Labelled photos from "New Model", an image-classification folder in johnyu1234/dataset. The possible labels are: apple, banana, chicken meat, dan bing, dumplings, egg, fried chicken, fried rice, fries, noodles, onion pancake, pizza, rice, sausage, shrimp.

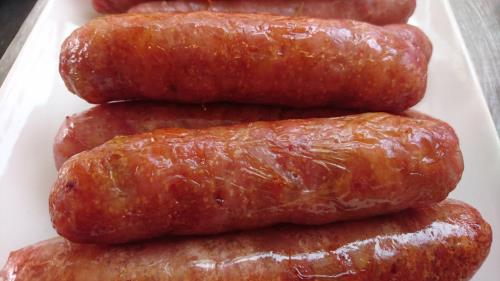
Label: sausage

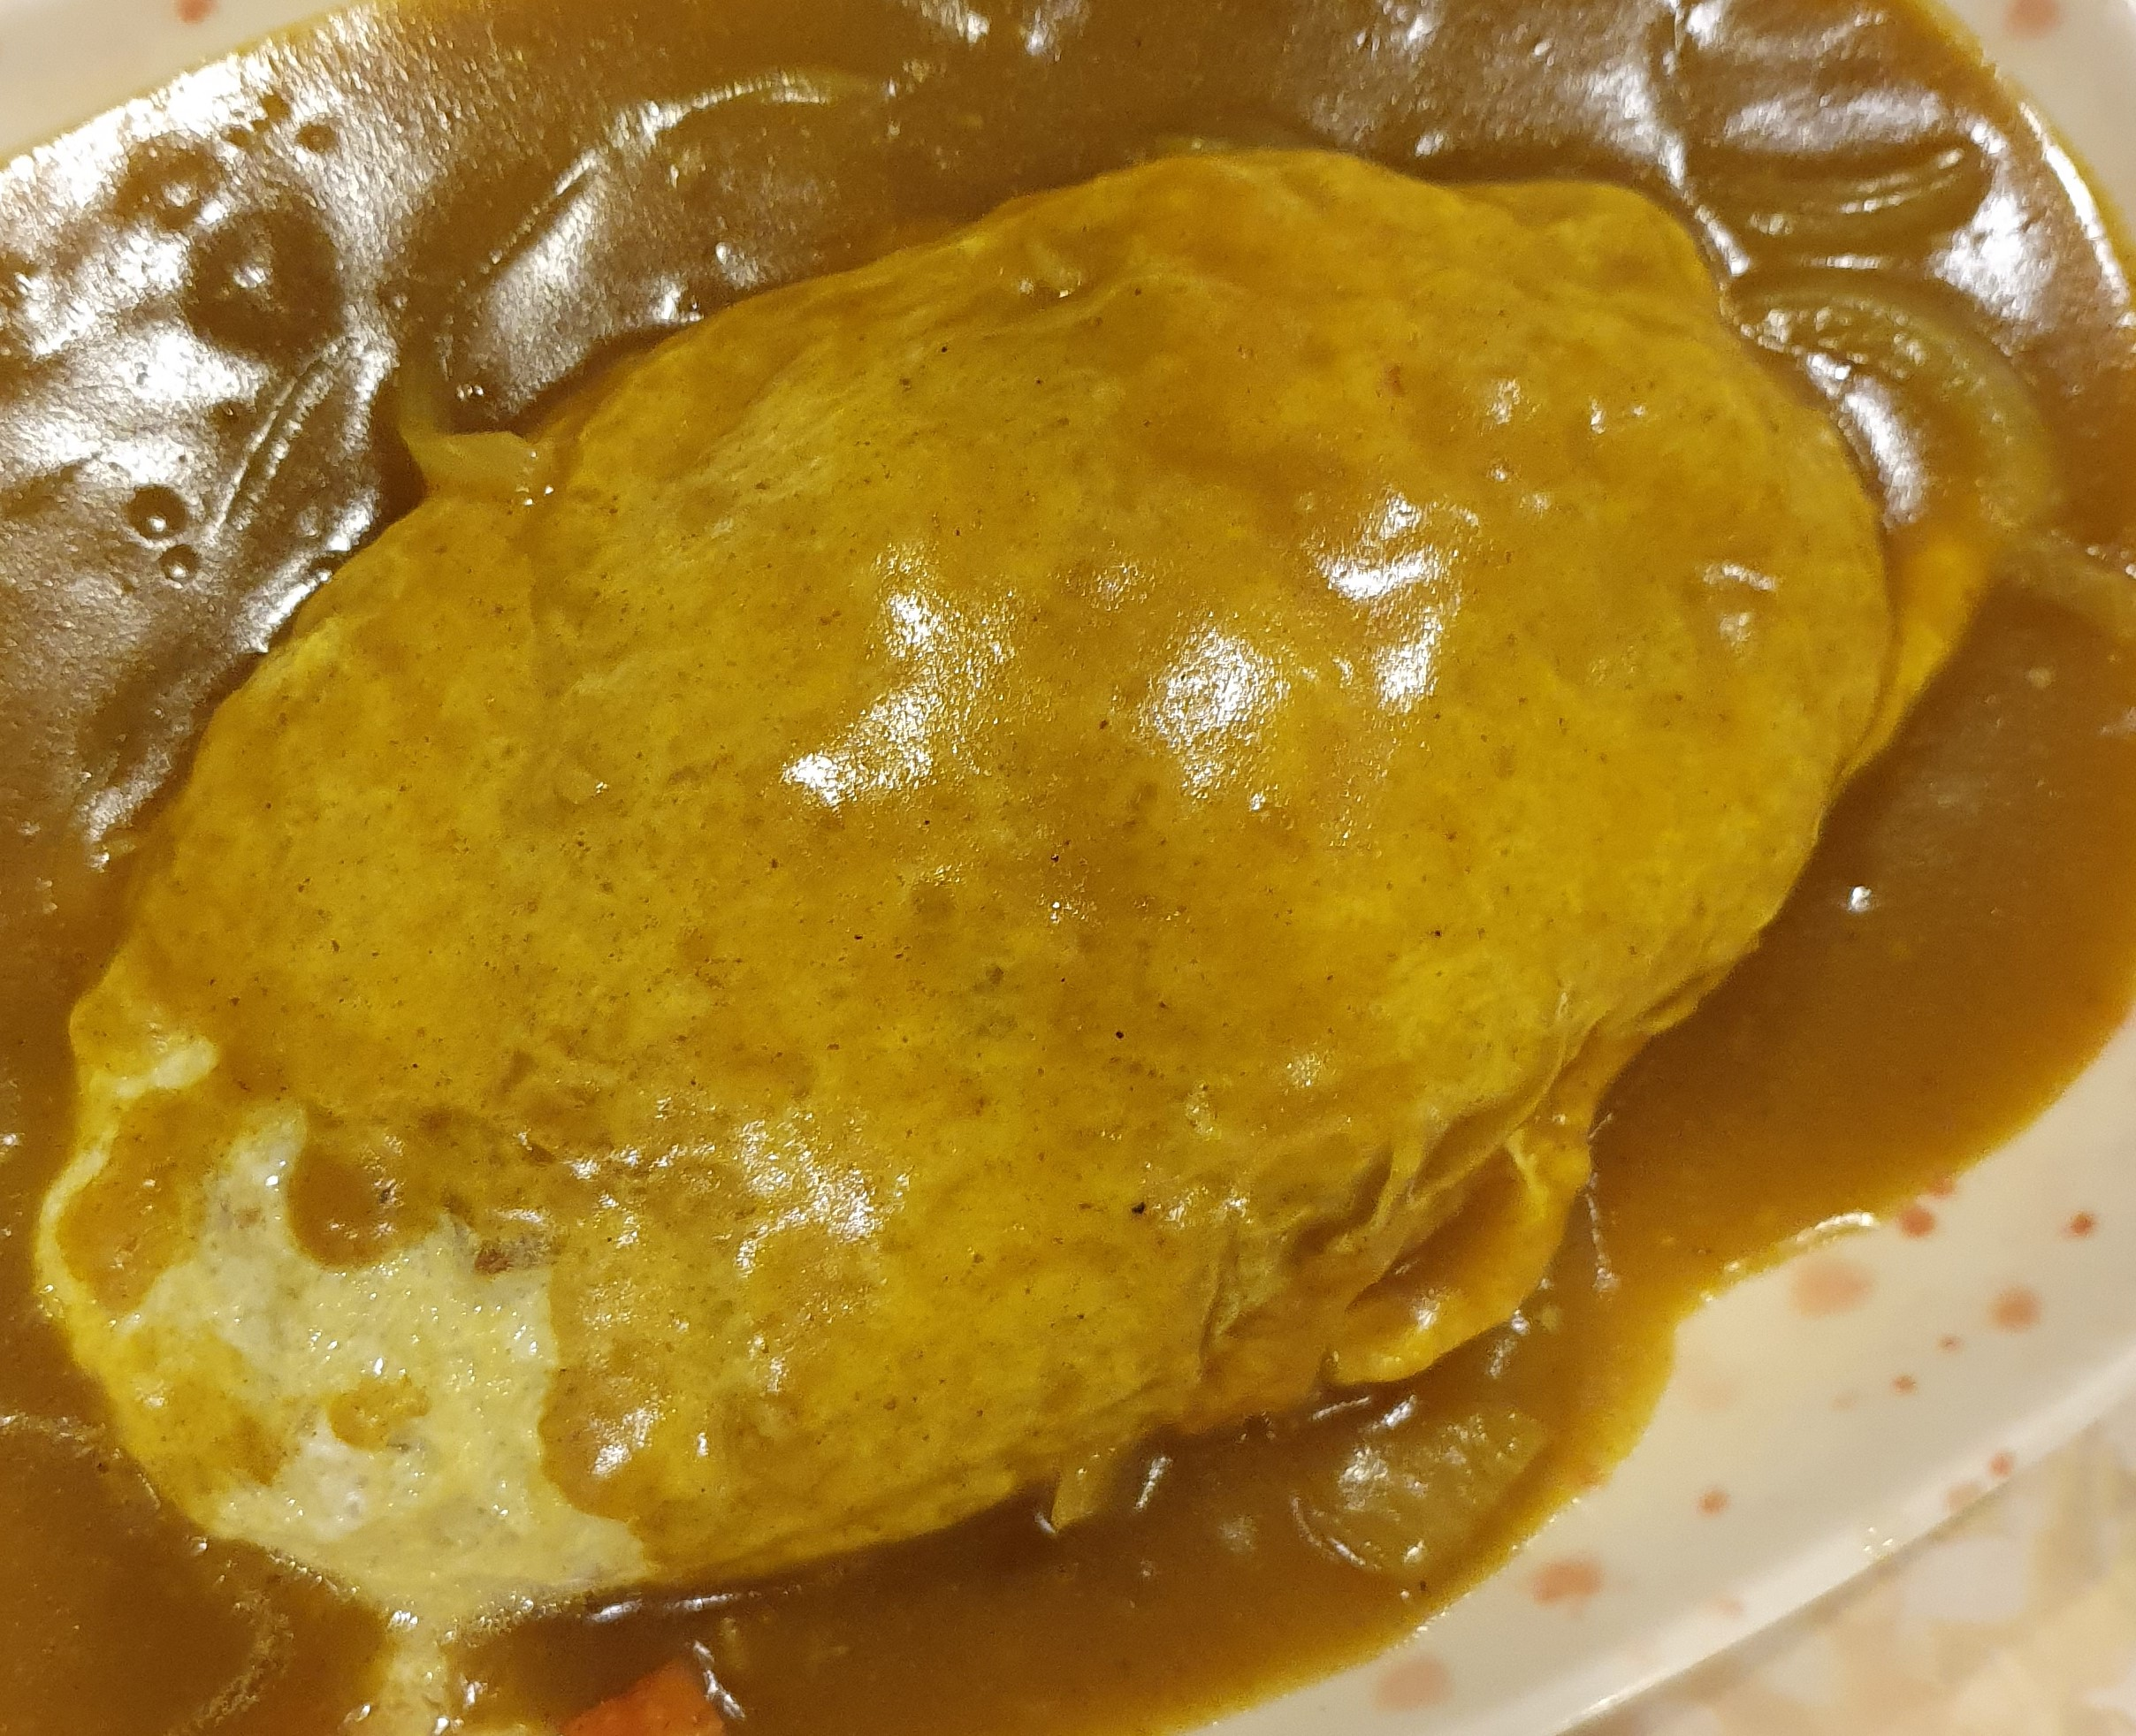
Label: egg

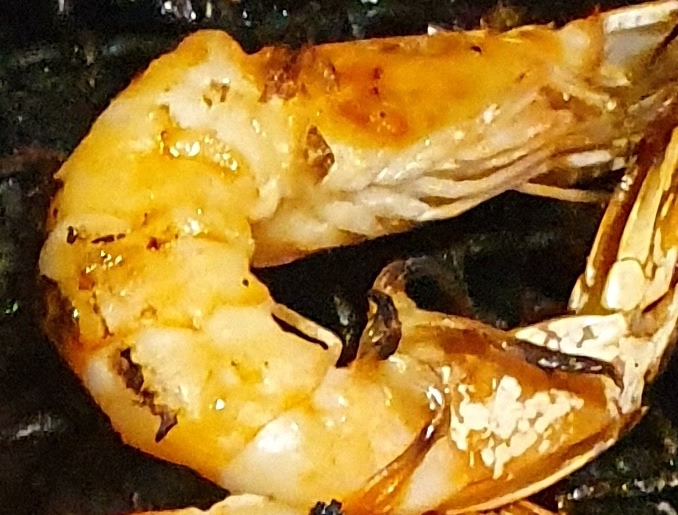
Label: shrimp

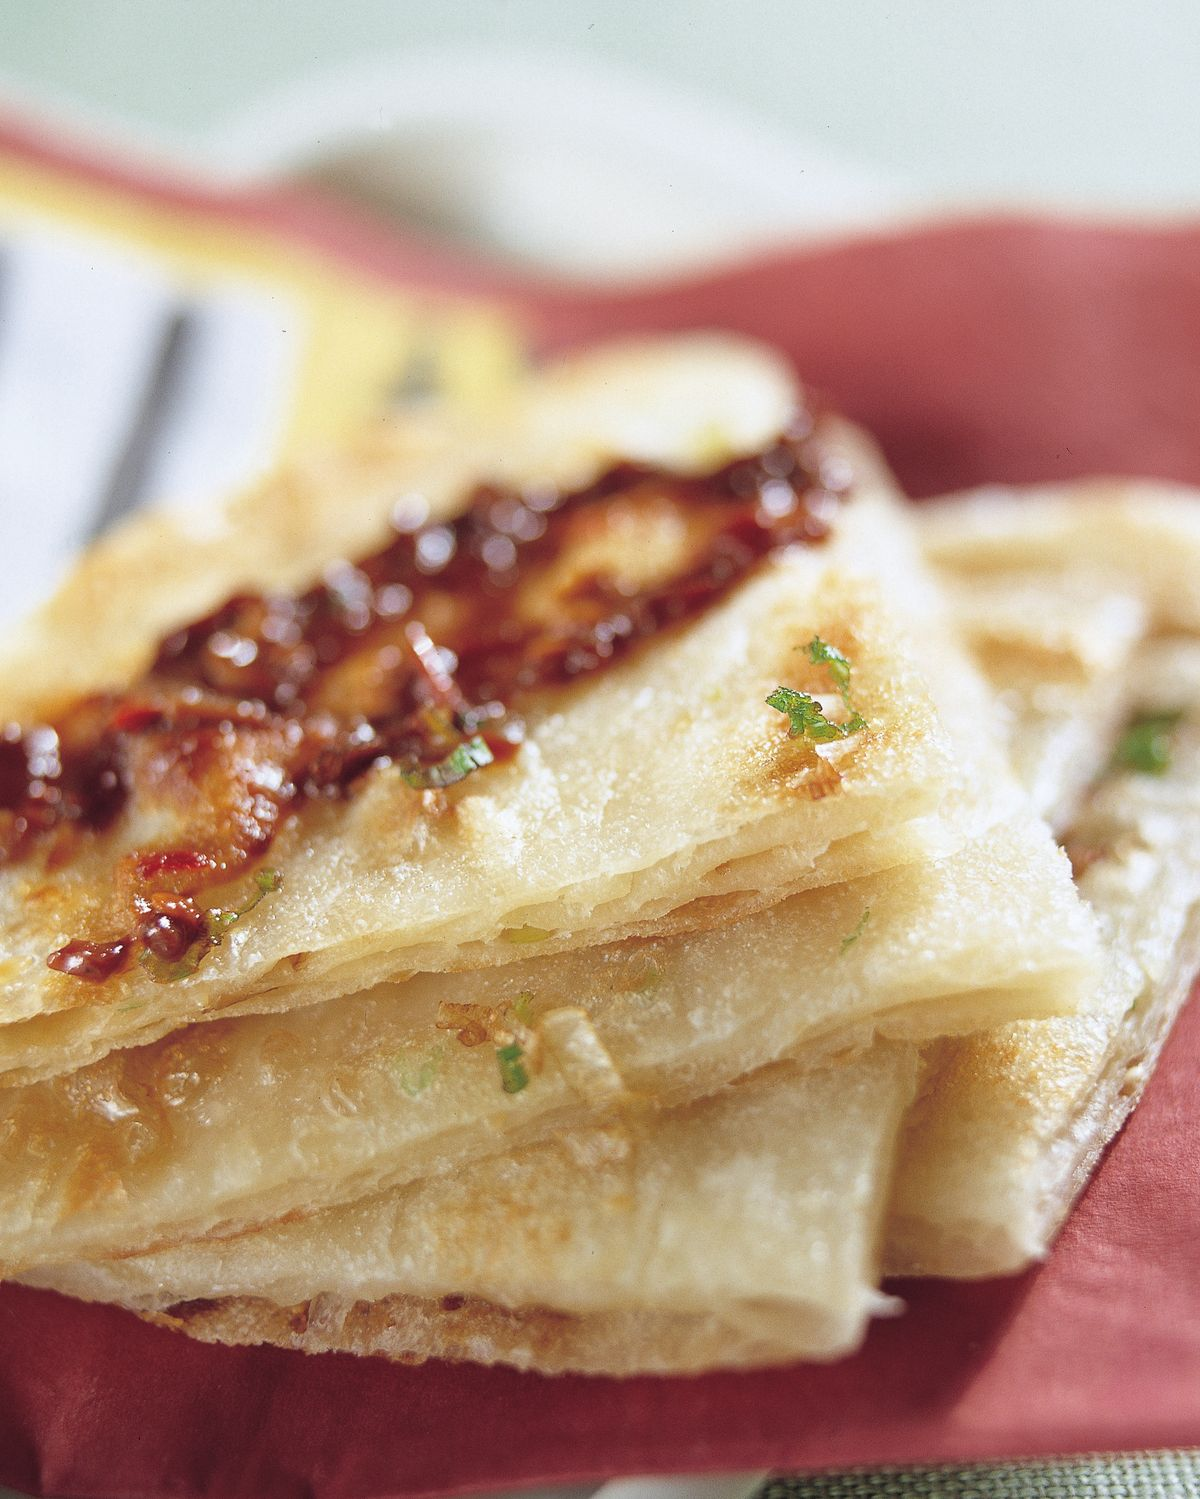
Label: onion pancake

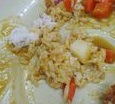
Label: rice

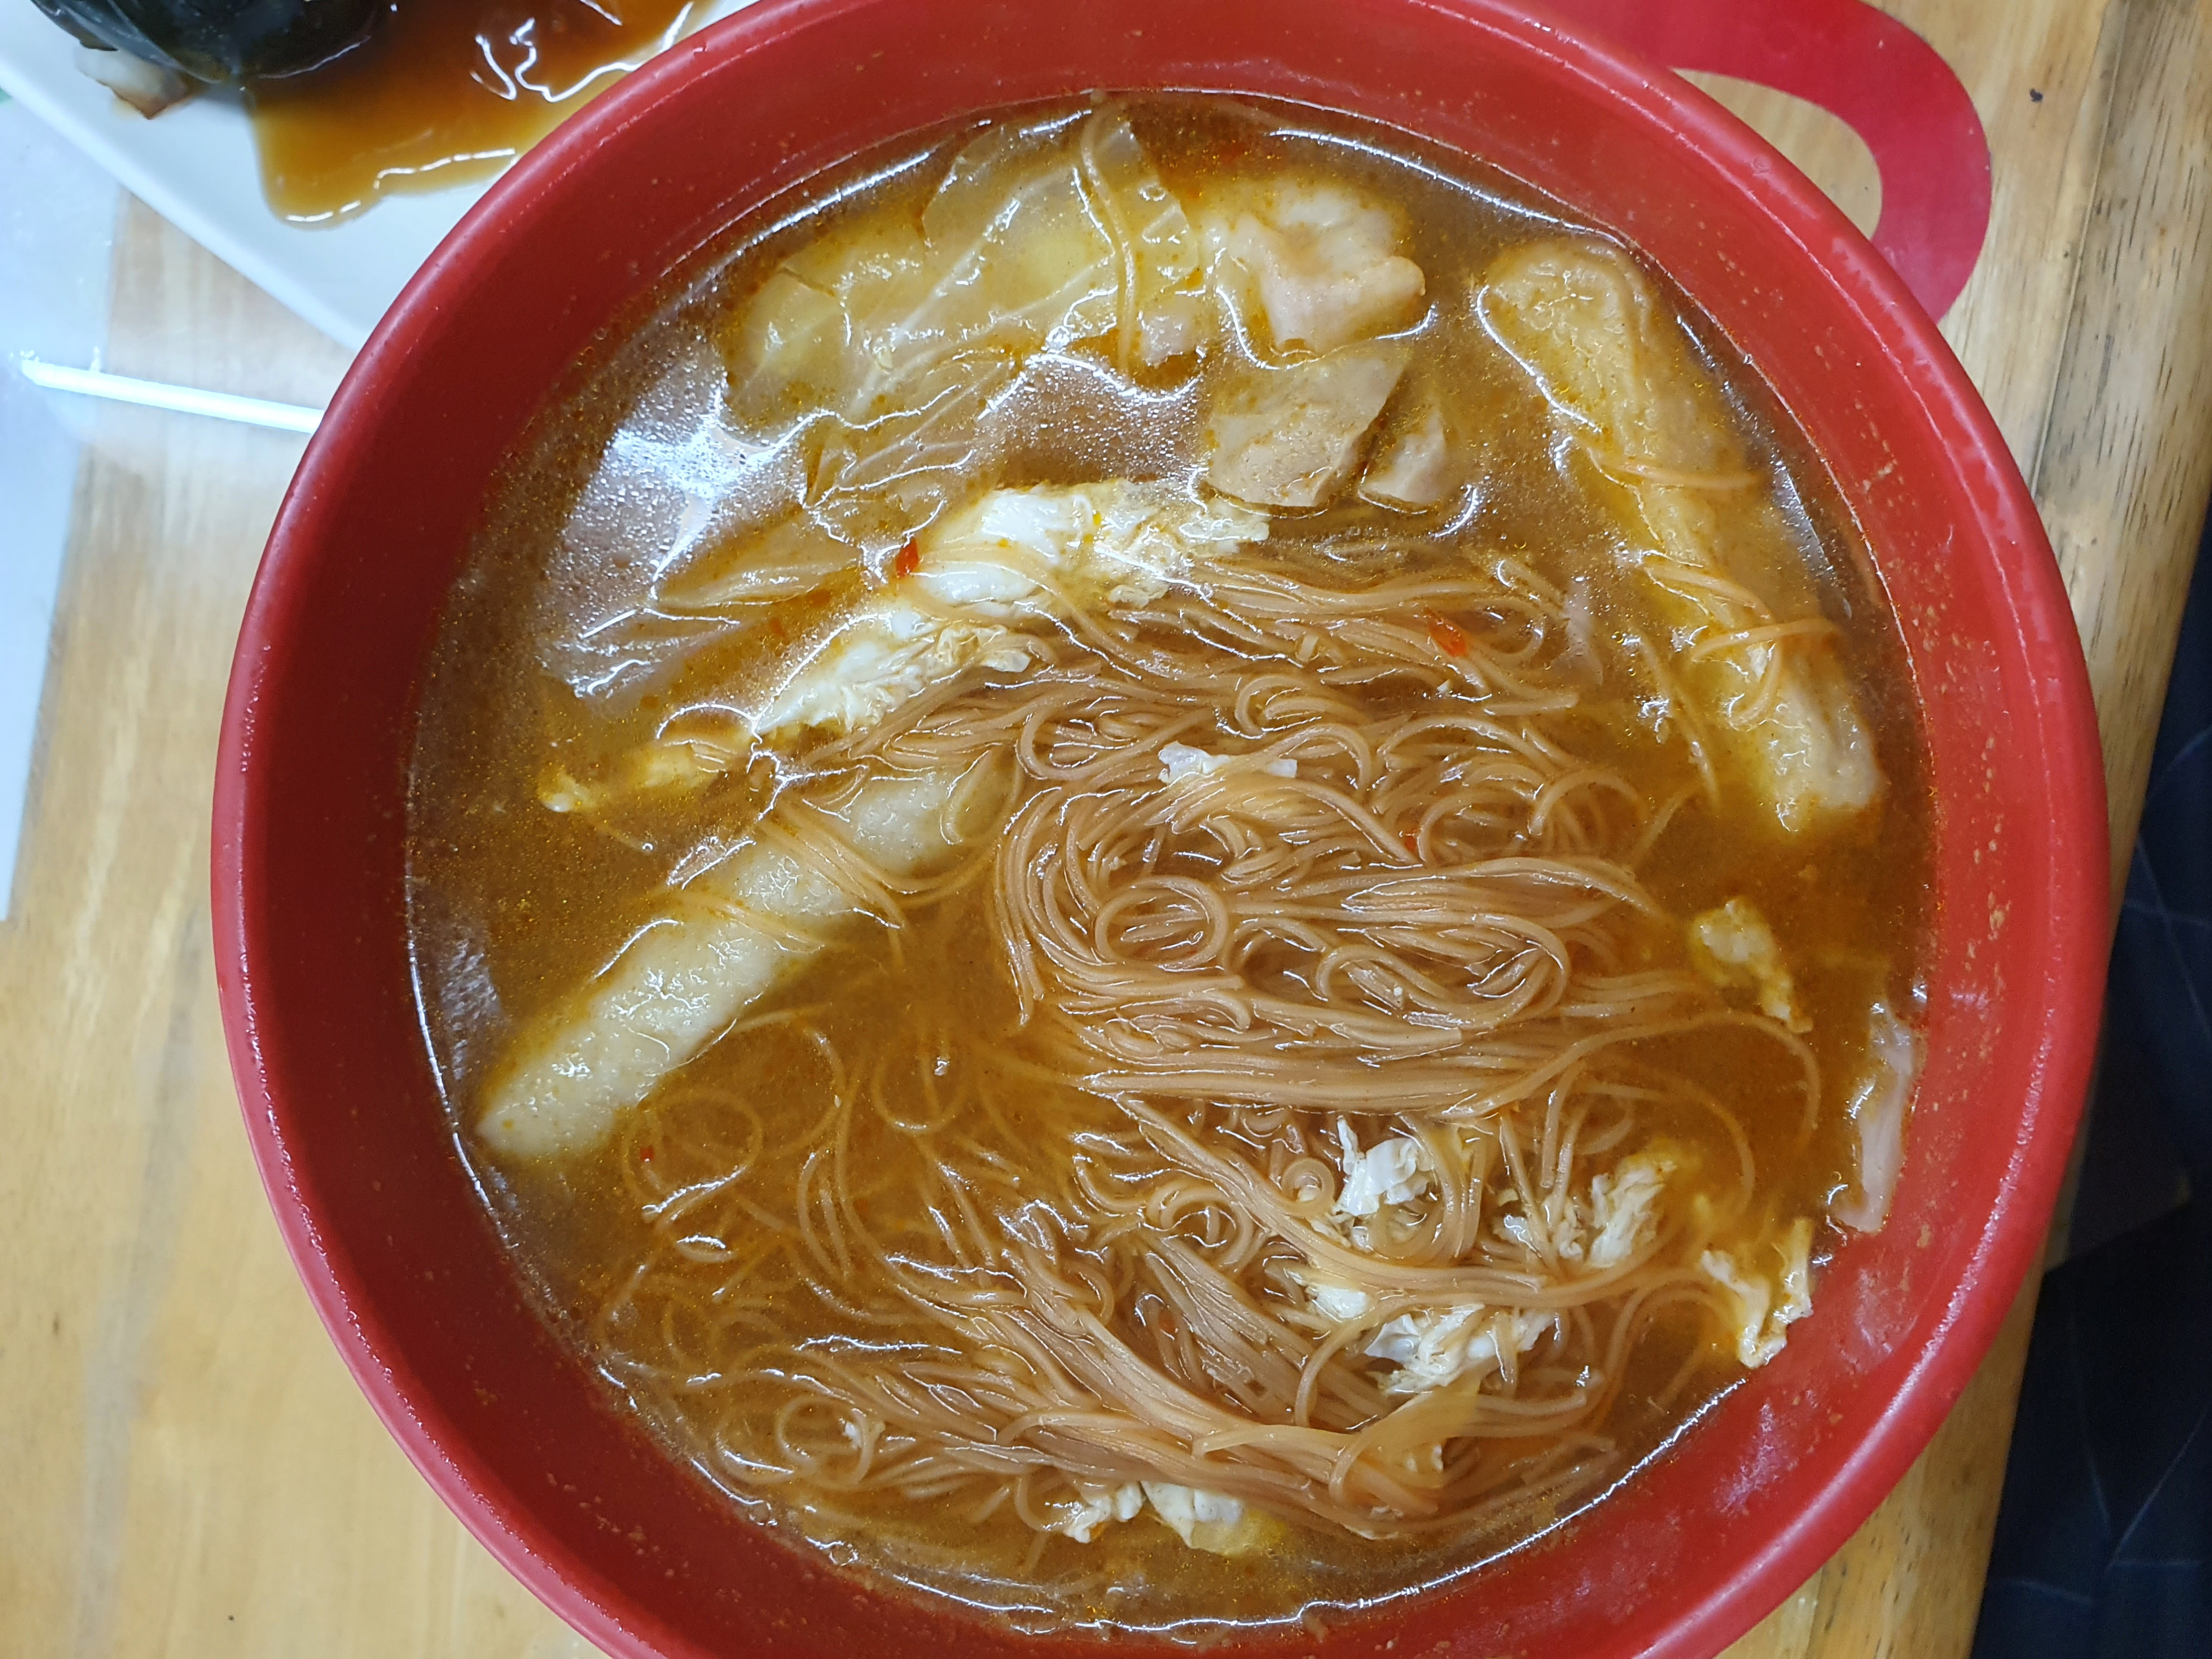
Label: noodles
